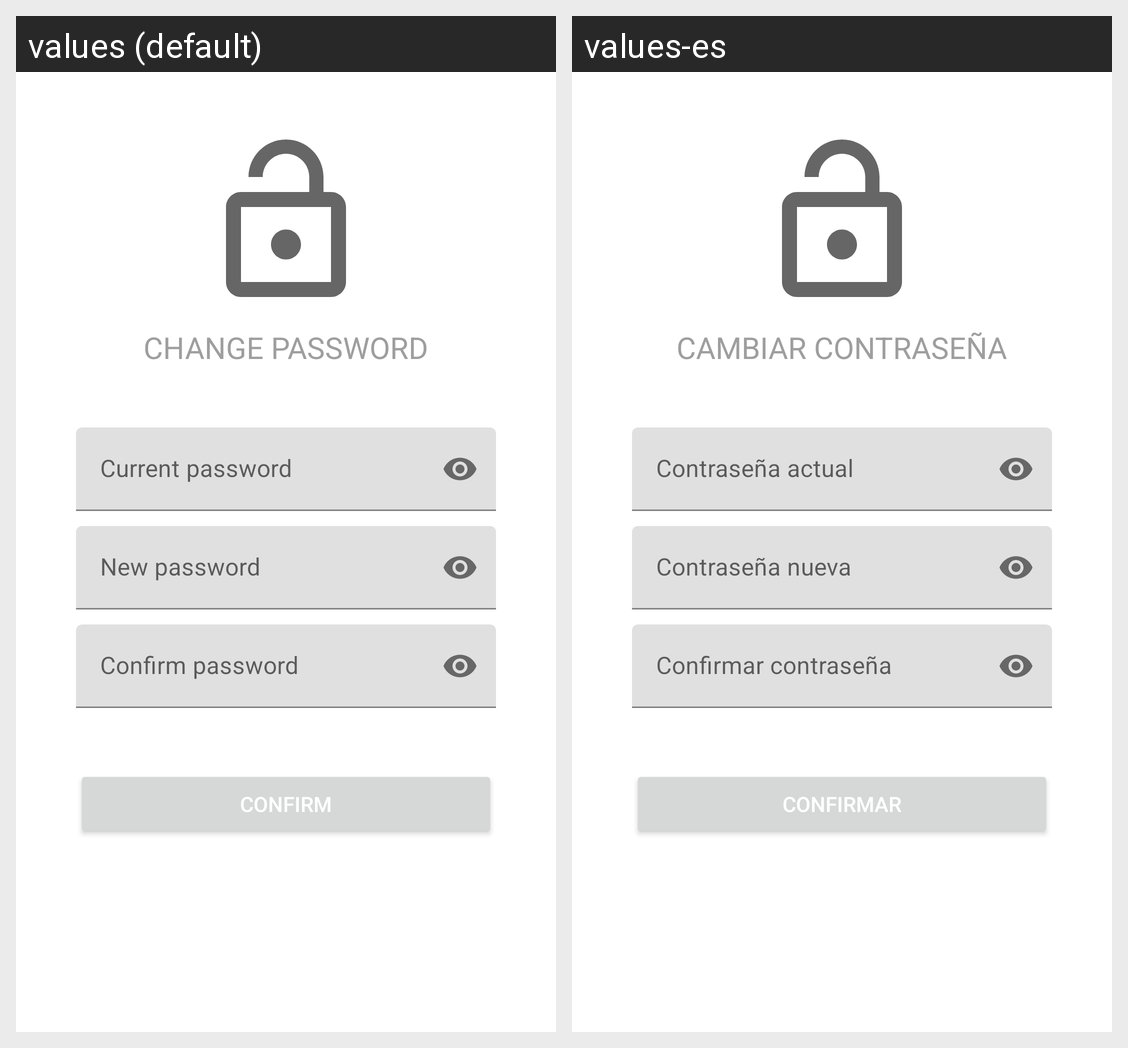

The Android screen above is rendered under two locales of the same app. Produce the string resources it draws, with the default and per-locale values.
Android screen res/layout/fragment_change_password.xml rendered under 2 locales, left to right: values (default), values-es. Device: Nexus 5 (rendered at 1080×1920; each locale shown at half size, 540×960, under a caption strip naming it); theme Theme.Moza.
Strings drawn on this screen, with the default value and each locale's value (text and hints the layout hard-codes, and strings that could not be matched under every locale, appear in the picture but are not listed):

text_view_change_password
  values: CHANGE PASSWORD
  values-es: CAMBIAR CONTRASEÑA

current_password
  values: Current password
  values-es: Contraseña actual

new_password
  values: New password
  values-es: Contraseña nueva

confirm_password
  values: Confirm password
  values-es: Confirmar contraseña

confirm
  values: Confirm
  values-es: Confirmar
